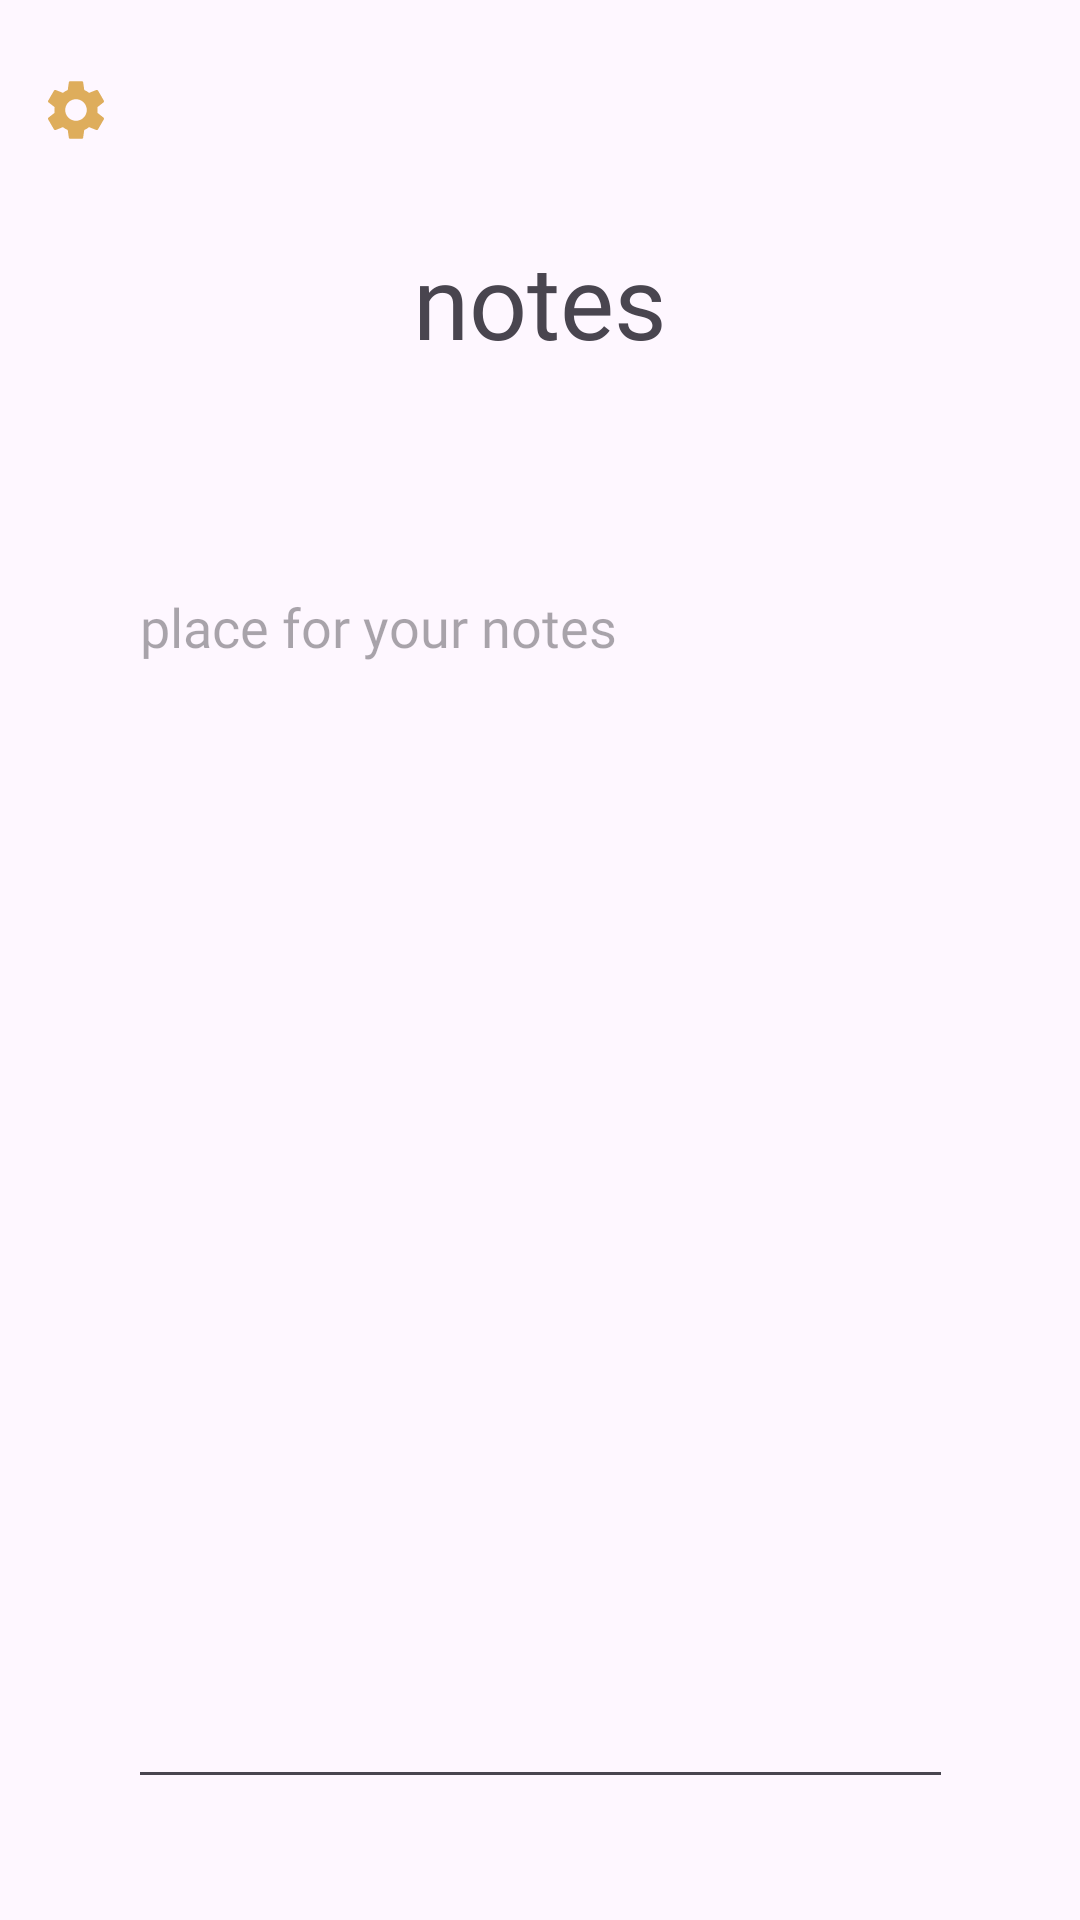

Produce the Android XML layout that renders to this screen, including the resource entries it uses.
<!-- AndroidManifest.xml: application theme Theme.SummerPractice -->
<!-- res/layout/fragment_notes.xml -->
<?xml version="1.0" encoding="utf-8"?>
<androidx.constraintlayout.widget.ConstraintLayout xmlns:android="http://schemas.android.com/apk/res/android"
    android:layout_width="match_parent"
    android:layout_height="match_parent"
    xmlns:tools="http://schemas.android.com/tools"
    xmlns:app="http://schemas.android.com/apk/res-auto"
    tools:context=".NotesFragment">

    <TextView
        android:id="@+id/tv_title"
        android:layout_width="wrap_content"
        android:layout_height="wrap_content"
        android:fontFamily="@font/martian_mono_light"
        android:text="notes"
        android:textSize="34sp"
        app:layout_constraintBottom_toBottomOf="parent"
        app:layout_constraintEnd_toEndOf="parent"
        app:layout_constraintStart_toStartOf="parent"
        app:layout_constraintTop_toTopOf="parent"
        app:layout_constraintVertical_bias="0.13" />

    <EditText
        android:id="@+id/et_notes"
        android:layout_width="275dp"
        android:layout_height="413dp"
        android:layout_marginTop="64dp"
        android:ems="10"
        android:gravity="start|top"
        android:hint="place for your notes"
        android:inputType="textMultiLine"
        app:layout_constraintEnd_toEndOf="parent"
        app:layout_constraintStart_toStartOf="parent"
        app:layout_constraintTop_toBottomOf="@+id/tv_title" />
    <ImageButton
        android:id="@+id/antisettings_button"
        android:layout_width="wrap_content"
        android:layout_height="wrap_content"
        android:background="#00FFFFFF"
        app:layout_constraintBottom_toBottomOf="parent"
        app:layout_constraintEnd_toEndOf="parent"
        app:layout_constraintHorizontal_bias="0.04"
        app:layout_constraintStart_toStartOf="parent"
        app:layout_constraintTop_toTopOf="parent"
        app:layout_constraintVertical_bias="0.04000002"
        app:srcCompat="@drawable/baseline_settings_24" />
</androidx.constraintlayout.widget.ConstraintLayout>
<!-- resources referenced by this layout -->
<resources>
  <!-- drawable baseline_settings_24 (drawable) -->
  <vector android:height="24dp" android:tint="#DEAD5C"
      android:viewportHeight="24" android:viewportWidth="24"
      android:width="24dp" xmlns:android="http://schemas.android.com/apk/res/android">
      <path android:fillColor="@android:color/white" android:pathData="M19.14,12.94c0.04,-0.3 0.06,-0.61 0.06,-0.94c0,-0.32 -0.02,-0.64 -0.07,-0.94l2.03,-1.58c0.18,-0.14 0.23,-0.41 0.12,-0.61l-1.92,-3.32c-0.12,-0.22 -0.37,-0.29 -0.59,-0.22l-2.39,0.96c-0.5,-0.38 -1.03,-0.7 -1.62,-0.94L14.4,2.81c-0.04,-0.24 -0.24,-0.41 -0.48,-0.41h-3.84c-0.24,0 -0.43,0.17 -0.47,0.41L9.25,5.35C8.66,5.59 8.12,5.92 7.63,6.29L5.24,5.33c-0.22,-0.08 -0.47,0 -0.59,0.22L2.74,8.87C2.62,9.08 2.66,9.34 2.86,9.48l2.03,1.58C4.84,11.36 4.8,11.69 4.8,12s0.02,0.64 0.07,0.94l-2.03,1.58c-0.18,0.14 -0.23,0.41 -0.12,0.61l1.92,3.32c0.12,0.22 0.37,0.29 0.59,0.22l2.39,-0.96c0.5,0.38 1.03,0.7 1.62,0.94l0.36,2.54c0.05,0.24 0.24,0.41 0.48,0.41h3.84c0.24,0 0.44,-0.17 0.47,-0.41l0.36,-2.54c0.59,-0.24 1.13,-0.56 1.62,-0.94l2.39,0.96c0.22,0.08 0.47,0 0.59,-0.22l1.92,-3.32c0.12,-0.22 0.07,-0.47 -0.12,-0.61L19.14,12.94zM12,15.6c-1.98,0 -3.6,-1.62 -3.6,-3.6s1.62,-3.6 3.6,-3.6s3.6,1.62 3.6,3.6S13.98,15.6 12,15.6z"/>
  </vector>
  <style name="Theme.SummerPractice" parent="Base.Theme.SummerPractice" />
  <style name="Base.Theme.SummerPractice" parent="Theme.Material3.DayNight.NoActionBar">
          
          <item name="colorPrimary">@color/light_primary</item>
          <item name="colorPrimaryDark">@color/dark_primary</item>
          <item name="colorAccent">@color/accent</item>
          <item name="fontFamily">@font/martian_mono_light</item>
      </style>
  <color name="light_primary">#A7B8FA</color>
  <color name="dark_primary">#7E83E0</color>
  <color name="accent">#ECAB49</color>
</resources>
